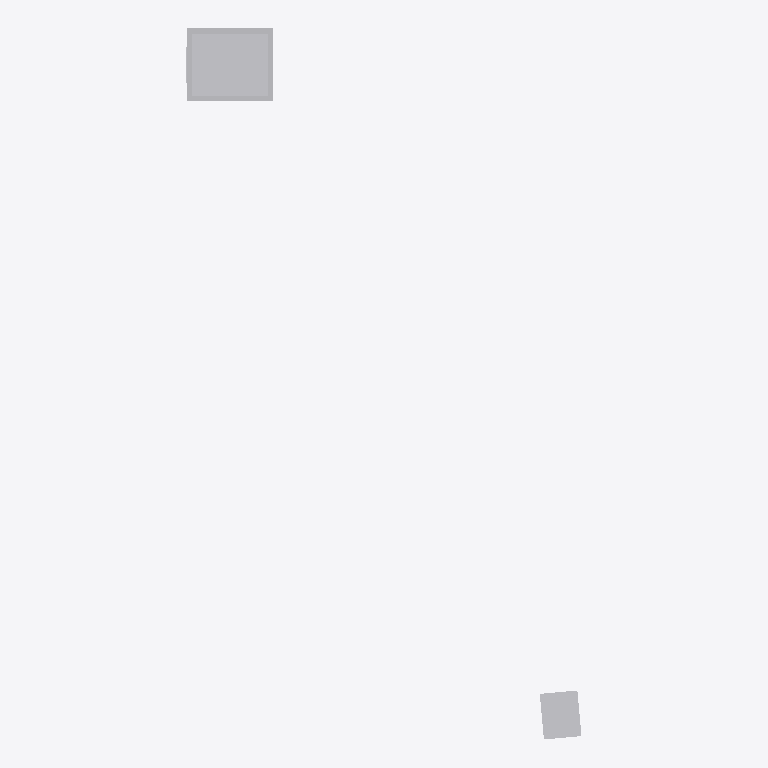
Plan cut of the same IFC building model at storey '3.etg' (level 36.30 m, cut at 37.70 m), seen from above with north up, elements coloured by IFC class (only those large enough to see are counted): 2 other elements (light grey). Cut surfaces are drawn darker.
Extent 14.6 m × 26.4 m × 20.1 m (x, y, z). Storeys (7): fundamentetasje at 17.30 m; kjeller at 20.30 m; u.etg at 24.30 m; 1.etg at 28.30 m; 2.etg at 32.30 m; 3.etg at 36.30 m; takplan at 40.30 m. Elements (3): 3 IfcTransportElement.

HEADER;
FILE_DESCRIPTION((''),'2;1');
FILE_NAME('','2016-01-18T10:06:15',(''),(''),'','BIMserver','');
FILE_SCHEMA(('IFC2X3'));
ENDSEC;
DATA;
#5847=IFCPROJECT('2Emb4m5GLAxAVMPwVOpAq7',#7802,'Default Project',$,$,$,$,(#308,#3365,#1616),#8053);
#6059=IFCSITE('3tjE779vj32BNAkBFpjRTs',#7802,'Default Site',$,$,#755,$,$,.ELEMENT.,(69,40,0),(18,50,0),0.0,$,$);
#7384=IFCBUILDING('2$8$QsQL93fQJk3qUZcnbg',#7802,'Default Building',$,$,#6953,$,$,.ELEMENT.,0.0,0.0,$);
#5206=IFCBUILDINGSTOREY('1W3ptDhc5DTfIbViseZ4v0',#7802,'2.etg',$,$,#6969,$,$,.ELEMENT.,32300.0);
#5226=IFCBUILDINGSTOREY('1TxNRszpr8sAnyCuHZR0M8',#7802,'3.etg',$,$,#143,$,$,.ELEMENT.,36300.0);
#6218=IFCBUILDINGSTOREY('2DXeJpxuvA1h9Z4MG05w7A',#7802,'fundamentetasje',$,$,#853,$,$,.ELEMENT.,17300.0);
#6952=IFCBUILDINGSTOREY('2XcL5b0UjCXBYGvJgZpb07',#7802,'takplan',$,$,#1600,$,$,.ELEMENT.,40300.0);
#7482=IFCBUILDINGSTOREY('1L9XX4wdrCnhITQaq2$4FO',#7802,'kjeller',$,$,#6970,$,$,.ELEMENT.,20300.0);
#8055=IFCBUILDINGSTOREY('2dlT0Mgq16MvIpMBSHainW',#7802,'1.etg',$,$,#7801,$,$,.ELEMENT.,28300.0);
#7984=IFCBUILDINGSTOREY('1pH9PvcGjCNf$OKtYKZHNP',#7802,'u.etg',$,$,#6971,$,$,.ELEMENT.,24300.0);
#7985=IFCTRANSPORTELEMENT('2PY1qNZW59ufvTvO_nLHVX',#7802,'Heis H01','',$,#7375,#299,'7C1E57EC-7207-4FF5-BE-B3-4BCA52572153',.ELEVATOR.,0.0,0.0);
#7851=IFCTRANSPORTELEMENT('3QKBQpaKXEhO63iEiFyahU',#7802,'Heis','',$,#7502,#474,'576AA90C-A07D-41F2-86-DC-A2EA1B83AF62',.ELEVATOR.,0.0,0.0);
ENDSEC;
